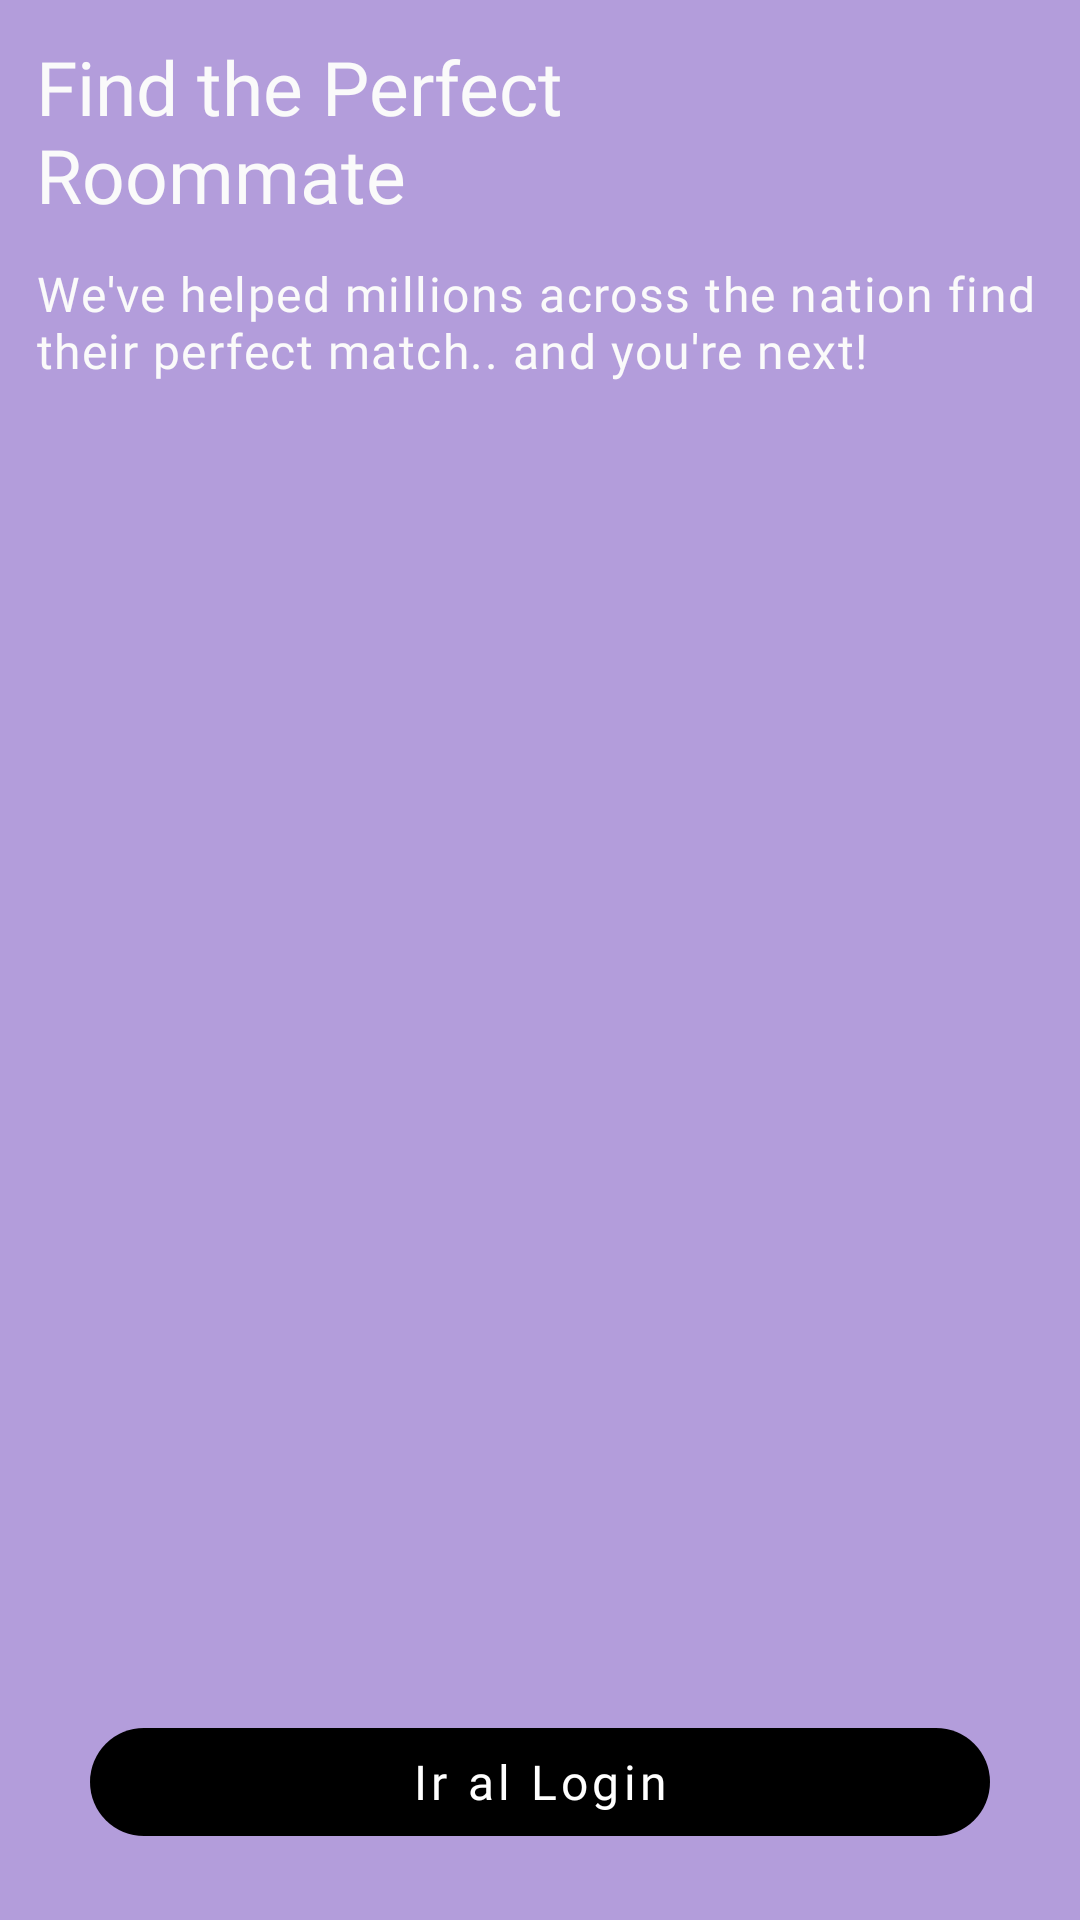

Write the Android layout XML for this screen, with the resource values it uses.
<!-- AndroidManifest.xml: application theme Theme.TravellingKotlinMVVM.NoActionBar -->
<!-- res/layout/fragment_onboarding_step_three.xml -->
<?xml version="1.0" encoding="utf-8"?>
<layout xmlns:android="http://schemas.android.com/apk/res/android">

    <data>

        <variable
            name="listener"
            type="com.tokioschool.travellingkotlinmvvm.presentation.features.onboarding.fragments.EventClickListenersOnboarding" />
    </data>

    <androidx.constraintlayout.widget.ConstraintLayout xmlns:app="http://schemas.android.com/apk/res-auto"
        android:layout_width="match_parent"
        android:layout_height="match_parent"
        android:background="@color/onboarding3BackgroundColor">

        <com.google.android.material.textview.MaterialTextView
            android:id="@+id/onboarding_three_title"
            android:layout_width="match_parent"
            android:layout_height="wrap_content"
            android:layout_margin="@dimen/onboarding_items_margin"
            android:text="@string/onboarding_three_title"
            android:textAppearance="?travellingH5"
            app:layout_constraintEnd_toEndOf="parent"
            app:layout_constraintStart_toStartOf="parent"
            app:layout_constraintTop_toTopOf="parent" />

        <com.google.android.material.textview.MaterialTextView
            android:id="@+id/onboarding_three_text"
            android:layout_width="match_parent"
            android:layout_height="wrap_content"
            android:layout_margin="@dimen/onboarding_items_margin"
            android:text="@string/onboarding_three_text"
            android:textAppearance="?travellingBody16"
            app:layout_constraintEnd_toEndOf="parent"
            app:layout_constraintStart_toStartOf="parent"
            app:layout_constraintTop_toBottomOf="@+id/onboarding_three_title" />

        <androidx.appcompat.widget.AppCompatImageView
            android:id="@+id/onboarding_three_img"
            android:layout_width="match_parent"
            android:layout_height="0dp"
            android:layout_marginVertical="20dp"
            app:layout_constraintEnd_toEndOf="parent"
            app:layout_constraintHeight_percent="0.6"
            app:layout_constraintStart_toStartOf="parent"
            app:layout_constraintTop_toBottomOf="@+id/onboarding_three_text"
            app:srcCompat="@drawable/photo_onboarding_three" />

        <com.google.android.material.button.MaterialButton
            android:id="@+id/onboarding_three_login_btn"
            style="?travellingButton_filled_round"
            android:onClick="@{(view)-> listener.navigateLogin()}"
            android:text="@string/onboarding_text_btn"
            android:layout_marginHorizontal="@dimen/filled_button_horizontal_margin"
            android:layout_marginVertical="@dimen/filled_button_vertical_margin"
            app:layout_constraintBottom_toBottomOf="parent"
            app:layout_constraintEnd_toEndOf="parent"
            app:layout_constraintStart_toStartOf="parent"/>

    </androidx.constraintlayout.widget.ConstraintLayout>
</layout>
<!-- resources referenced by this layout -->
<resources>
  <color name="onboarding3BackgroundColor">#B39DDB</color>
  <dimen name="filled_button_horizontal_margin">30dp</dimen>
  <dimen name="filled_button_vertical_margin">24dp</dimen>
  <dimen name="onboarding_items_margin">12dp</dimen>
  <string name="onboarding_text_btn">Ir al Login</string>
  <string name="onboarding_three_text">We\'ve helped millions across the nation find their perfect match.. and you\'re next!</string>
  <string name="onboarding_three_title">Find the Perfect \nRoommate</string>
  <style name="Theme.TravellingKotlinMVVM.NoActionBar">
          <item name="windowActionBar">false</item>
          <item name="windowNoTitle">true</item>
      </style>
</resources>
